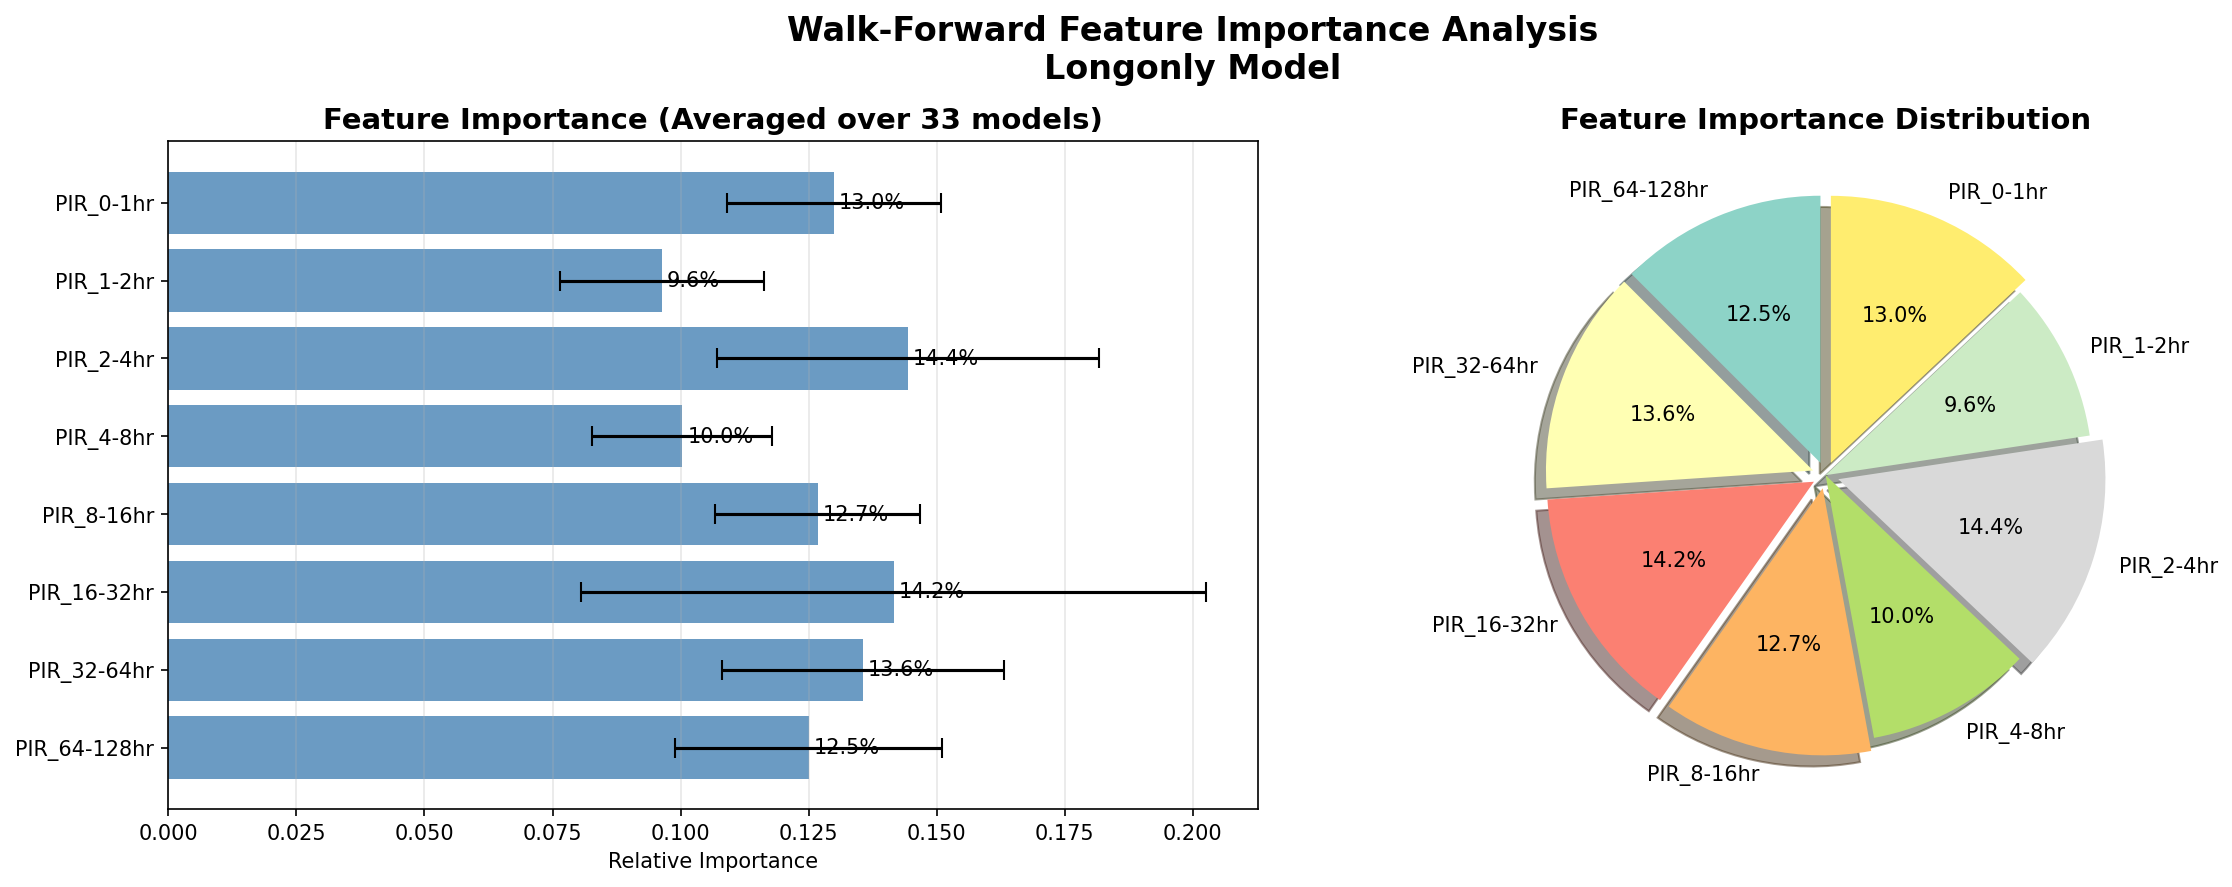

Data behind this chart, as committed beside it:
Feature, Importance, Std_Dev, Percentage
PIR_2-4hr, 0.1444, 0.03733, 14.44
PIR_16-32hr, 0.1416, 0.06095, 14.16
PIR_32-64hr, 0.1356, 0.02746, 13.56
PIR_0-1hr, 0.1299, 0.02092, 12.99
PIR_8-16hr, 0.1268, 0.02001, 12.68
PIR_64-128hr, 0.125, 0.02603, 12.5
PIR_4-8hr, 0.1003, 0.0176, 10.03
PIR_1-2hr, 0.09635, 0.01997, 9.635
